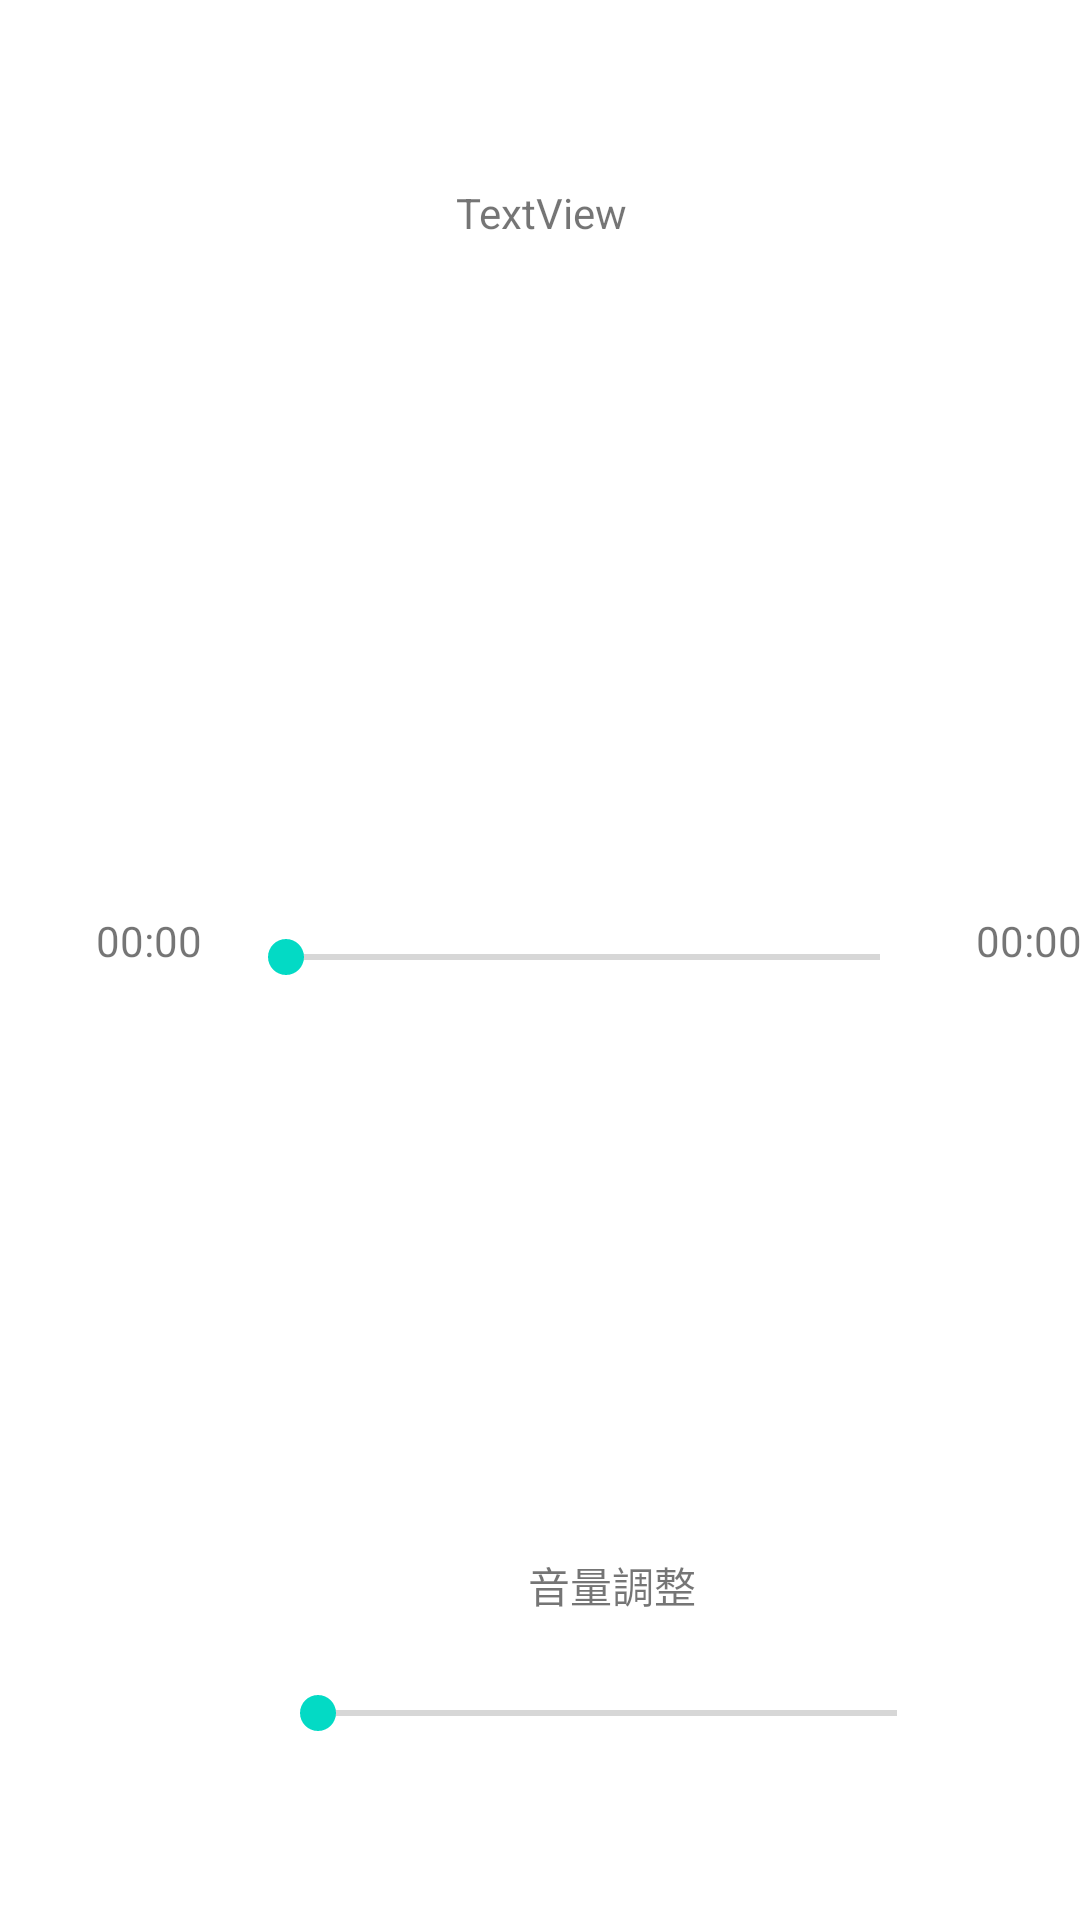

This screen was rendered from an Android layout file. Write that file and the resources it references.
<!-- AndroidManifest.xml: application theme Theme.DecryptMP3App -->
<!-- res/layout/activity_player.xml -->
<?xml version="1.0" encoding="utf-8"?>
<androidx.constraintlayout.widget.ConstraintLayout xmlns:android="http://schemas.android.com/apk/res/android"
    xmlns:app="http://schemas.android.com/apk/res-auto"
    xmlns:tools="http://schemas.android.com/tools"
    android:layout_width="match_parent"
    android:layout_height="match_parent"
    tools:context=".PlayerActivity">

    <TextView
        android:id="@+id/textView_MusicPlayerFileName"
        android:layout_width="402dp"
        android:layout_height="38dp"
        android:layout_marginStart="1dp"
        android:layout_marginTop="52dp"
        android:layout_marginEnd="1dp"
        android:text="TextView"
        android:gravity="center"
        app:layout_constraintEnd_toEndOf="parent"
        app:layout_constraintStart_toStartOf="parent"
        app:layout_constraintTop_toTopOf="parent" />

    <ImageView
        android:id="@+id/imageView2"
        android:layout_width="135dp"
        android:layout_height="129dp"
        android:layout_marginStart="129dp"
        android:layout_marginTop="40dp"
        app:layout_constraintStart_toStartOf="parent"
        app:layout_constraintTop_toBottomOf="@+id/textView_MusicPlayerFileName"
        app:srcCompat="@drawable/ic_baseline_music_note_24" />

    <SeekBar
        android:id="@+id/seekBar_currentProgress"
        android:layout_width="230dp"
        android:layout_height="32dp"
        android:layout_marginStart="12dp"
        android:layout_marginTop="44dp"
        app:layout_constraintStart_toEndOf="@+id/textView_playing_time"
        app:layout_constraintTop_toBottomOf="@+id/imageView2" />

    <TextView
        android:id="@+id/textView_playing_time"
        android:layout_width="wrap_content"
        android:layout_height="wrap_content"
        android:layout_marginStart="32dp"
        android:layout_marginTop="304dp"
        android:text="00:00"
        app:layout_constraintStart_toStartOf="parent"
        app:layout_constraintTop_toTopOf="parent" />

    <TextView
        android:id="@+id/textView_TotalTime"
        android:layout_width="wrap_content"
        android:layout_height="wrap_content"
        android:layout_marginStart="16dp"
        android:layout_marginTop="304dp"
        android:text="00:00"
        app:layout_constraintStart_toEndOf="@+id/seekBar_currentProgress"
        app:layout_constraintTop_toTopOf="parent" />

    <TextView
        android:id="@+id/textView_Voice"
        android:layout_width="wrap_content"
        android:layout_height="wrap_content"
        android:layout_marginStart="176dp"
        android:layout_marginTop="77dp"
        android:text="音量調整"
        app:layout_constraintStart_toStartOf="parent"
        app:layout_constraintTop_toBottomOf="@+id/imageButton_PlayOrPause" />

    <SeekBar
        android:id="@+id/seekBar_VoiceControl"
        android:layout_width="225dp"
        android:layout_height="27dp"
        android:layout_marginStart="90dp"
        android:layout_marginTop="19dp"
        app:layout_constraintStart_toStartOf="parent"
        app:layout_constraintTop_toBottomOf="@+id/textView_Voice" />

    <ImageButton
        android:id="@+id/imageButton_PlayOrPause"
        android:layout_width="76dp"
        android:layout_height="78dp"
        android:layout_marginStart="164dp"
        android:layout_marginTop="28dp"
        android:background="#00000000"
        app:layout_constraintStart_toStartOf="parent"
        app:layout_constraintTop_toBottomOf="@+id/seekBar_currentProgress"
        app:srcCompat="@drawable/ic_baseline_pause_24"
        tools:ignore="SpeakableTextPresentCheck" />

</androidx.constraintlayout.widget.ConstraintLayout>
<!-- resources referenced by this layout -->
<resources>
  <style name="Theme.DecryptMP3App" parent="Theme.MaterialComponents.DayNight.DarkActionBar">
          
          <item name="colorPrimary">@color/purple_500</item>
          <item name="colorPrimaryVariant">@color/purple_700</item>
          <item name="colorOnPrimary">@color/white</item>
          
          <item name="colorSecondary">@color/teal_200</item>
          <item name="colorSecondaryVariant">@color/teal_700</item>
          <item name="colorOnSecondary">@color/black</item>
          
          <item name="android:statusBarColor" tools:targetApi="l">?attr/colorPrimaryVariant</item>
          
      </style>
  <!-- not gathered from this repository: default colours our renderer supplied (Android Studio template values) -->
  <color name="purple_500">#FF6200EE</color>
  <color name="purple_700">#FF3700B3</color>
  <color name="teal_200">#FF03DAC5</color>
  <color name="teal_700">#FF018786</color>
  <color name="black">#FF000000</color>
  <color name="white">#FFFFFFFF</color>
</resources>
